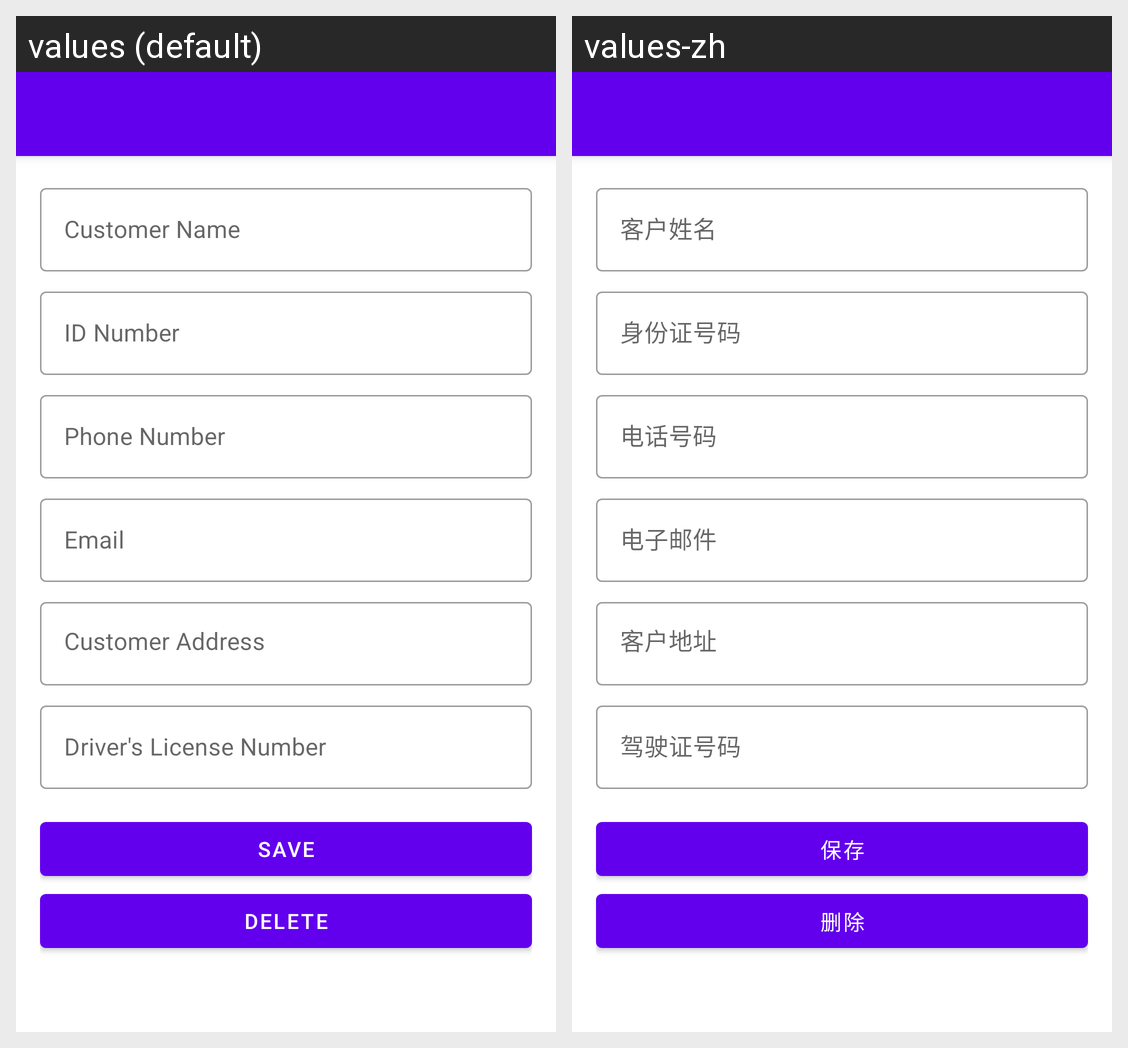

Here is an Android app screen in its default locale and in the app's own translations. Write out the translated-string differences for the strings that appear on this screen.
Android screen res/layout/activity_add_customer.xml rendered under 2 locales, left to right: values (default), values-zh. Device: Nexus 5 (rendered at 1080×1920; each locale shown at half size, 540×960, under a caption strip naming it); theme Theme.MyApplication.
Strings drawn on this screen, with the default value and each locale's value (text and hints the layout hard-codes, and strings that could not be matched under every locale, appear in the picture but are not listed):

customer_name
  values: Customer Name
  values-zh: 客户姓名

id_number
  values: ID Number
  values-zh: 身份证号码

hint_phone
  values: Phone Number
  values-zh: 电话号码

email
  values: Email
  values-zh: 电子邮件

customer_address
  values: Customer Address
  values-zh: 客户地址

license_number
  values: Driver's License Number
  values-zh: 驾驶证号码

save
  values: Save
  values-zh: 保存

delete
  values: Delete
  values-zh: 删除
